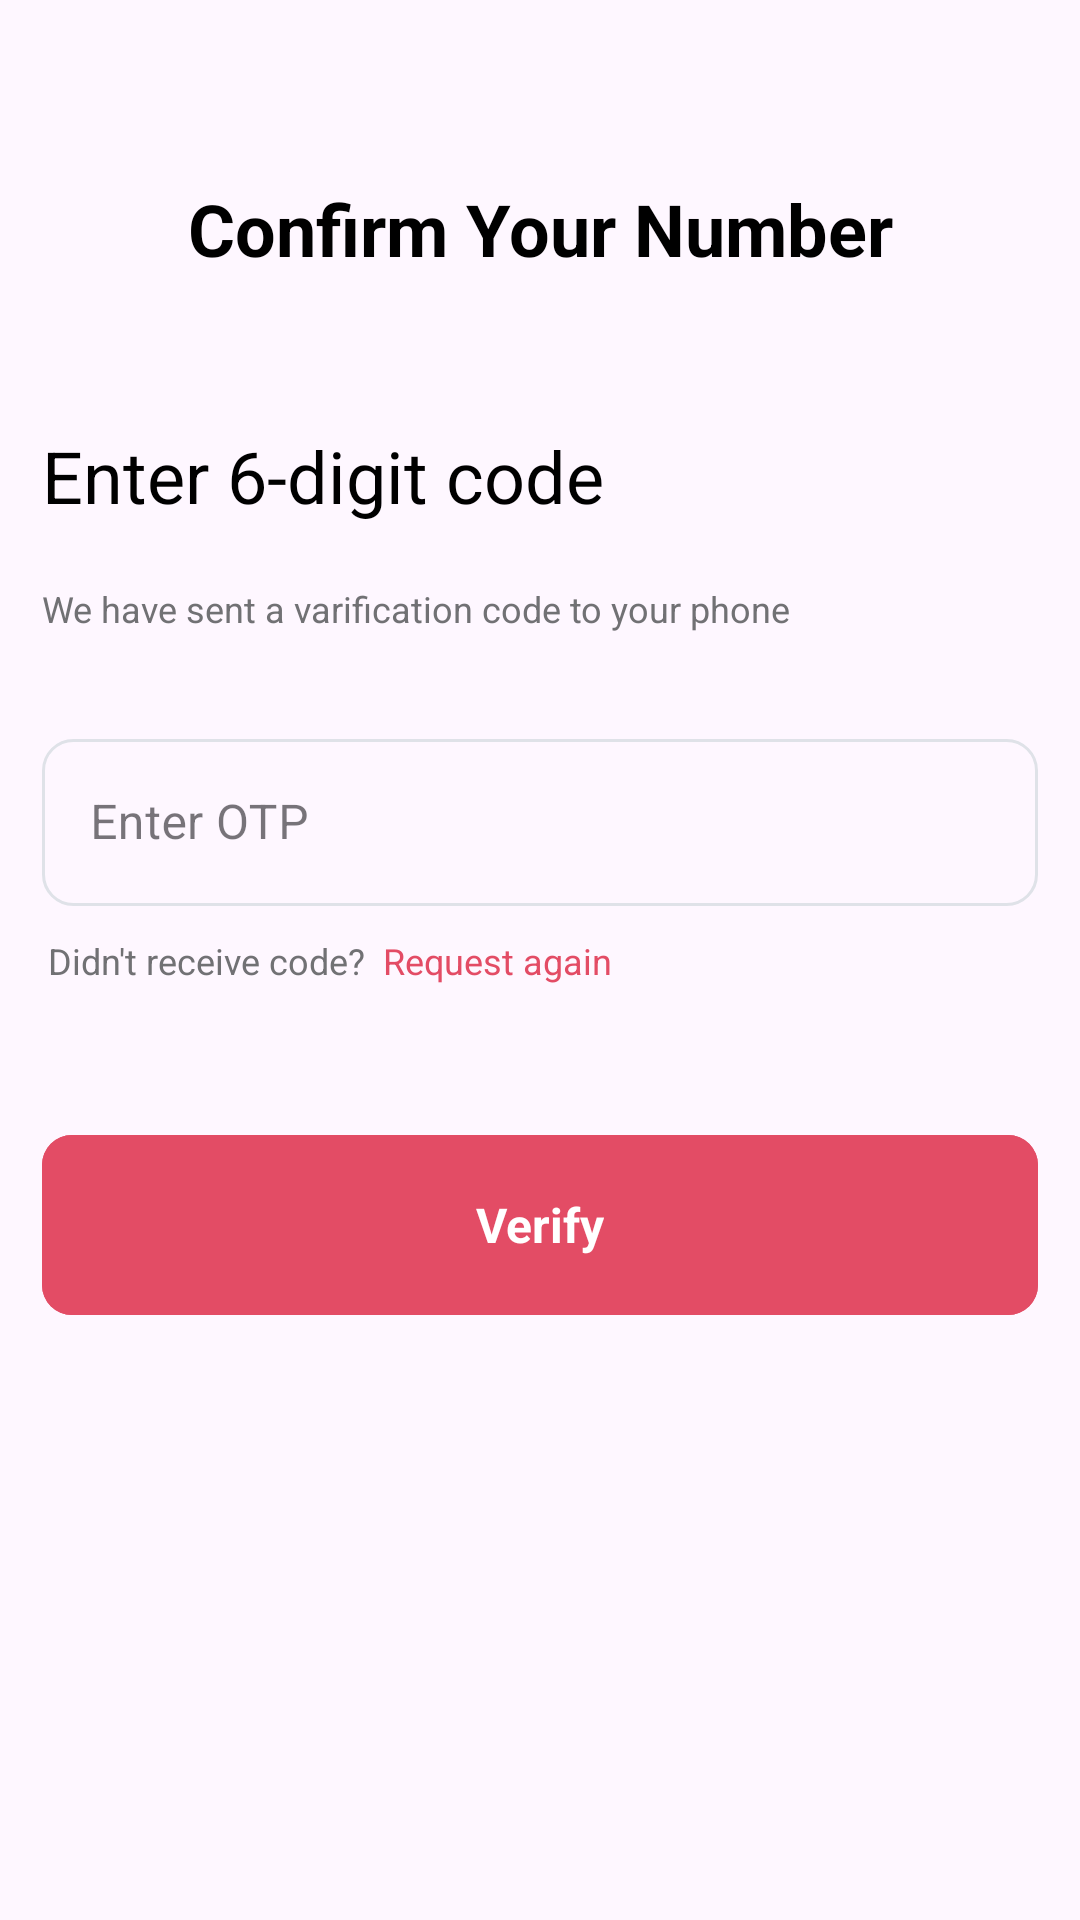

The Android layout XML behind this screen, and the referenced resources:
<!-- AndroidManifest.xml: application theme Theme.Project_Gemini -->
<!-- res/layout/activity_otp.xml -->
<?xml version="1.0" encoding="utf-8"?>
<androidx.constraintlayout.widget.ConstraintLayout xmlns:android="http://schemas.android.com/apk/res/android"
    xmlns:app="http://schemas.android.com/apk/res-auto"
    xmlns:tools="http://schemas.android.com/tools"
    android:layout_width="match_parent"
    android:layout_height="match_parent"
    tools:context=".Otp_Activity">

    <TextView
        android:id="@+id/sign_up"
        android:layout_width="wrap_content"
        android:layout_height="wrap_content"
        android:layout_marginTop="60.11dp"
        android:text="Confirm Your Number"
        android:textColor="#000000"
        android:textSize="24sp"
        android:textStyle="bold"
        app:layout_constraintEnd_toEndOf="parent"
        app:layout_constraintStart_toStartOf="parent"
        app:layout_constraintTop_toTopOf="parent" />

    <TextView
        android:id="@+id/sign_up1"
        android:layout_width="wrap_content"
        android:layout_height="wrap_content"
        android:layout_marginTop="50dp"
        android:text="Enter 6-digit code"
        android:textColor="#000000"
        android:textSize="24sp"
        android:layout_marginStart="14dp"
        app:layout_constraintStart_toStartOf="parent"
        app:layout_constraintTop_toBottomOf="@id/sign_up" />

    <TextView
        android:id="@+id/we_ll_call_"
        android:layout_width="match_parent"
        android:layout_height="wrap_content"
        android:layout_marginStart="14dp"
        android:layout_marginTop="20dp"
        android:layout_marginEnd="14dp"
        android:gravity="left"
        android:text="We have sent a varification code to your phone "
        android:textColor="#717174"
        android:textSize="12sp"
        app:layout_constraintEnd_toEndOf="parent"
        app:layout_constraintStart_toStartOf="parent"
        app:layout_constraintTop_toBottomOf="@+id/sign_up1" />

    <com.google.android.material.textfield.TextInputLayout
        android:id="@+id/textInputLayout"
        style="@style/Widget.MaterialComponents.TextInputLayout.OutlinedBox"
        android:layout_width="0dp"
        android:layout_height="wrap_content"
        android:layout_marginTop="30dp"
        app:layout_constraintEnd_toEndOf="@+id/we_ll_call_"
        app:layout_constraintStart_toStartOf="@+id/we_ll_call_"
        app:layout_constraintTop_toBottomOf="@+id/we_ll_call_">


        
        <com.google.android.material.textfield.TextInputEditText
            android:id="@+id/userOTP"
            android:layout_width="match_parent"
            android:layout_height="wrap_content"
            android:background="@drawable/rectangular_outline_black_curved"
            android:hint="Enter OTP"
            android:inputType="textPersonName" />

    </com.google.android.material.textfield.TextInputLayout>

    <TextView
        android:id="@+id/we_ll_call_2"
        android:layout_width="match_parent"
        android:layout_height="wrap_content"
        android:layout_marginStart="16dp"
        android:layout_marginTop="10dp"
        android:layout_marginEnd="14dp"
        android:gravity="left"
        android:text="@string/resend_text"
        android:textColor="#717174"
        android:textSize="12sp"
        app:layout_constraintEnd_toEndOf="parent"
        app:layout_constraintStart_toStartOf="parent"
        app:layout_constraintTop_toBottomOf="@+id/textInputLayout" />


    <RelativeLayout
        android:id="@+id/nextbuttoni"
        android:layout_width="match_parent"
        android:layout_height="60dp"
        android:layout_marginStart="14dp"
        android:layout_marginEnd="14dp"
        android:layout_marginTop="50dp"
        app:layout_constraintTop_toBottomOf="@+id/we_ll_call_2">

        <ImageButton
            android:id="@+id/button_otp_validation"
            android:layout_width="match_parent"
            android:layout_height="match_parent"
            android:layout_centerHorizontal="true"
            android:background="@drawable/fill_5"
            android:contentDescription="Your Content Description"
            android:textAllCaps="false" />

        <TextView
            android:id="@+id/buttonText"
            android:layout_width="wrap_content"
            android:layout_height="wrap_content"
            android:layout_centerInParent="true"
            android:text="Verify"
            android:textColor="#FFFFFF"
            android:textSize="16sp"
            android:textStyle="bold" />
    </RelativeLayout>


</androidx.constraintlayout.widget.ConstraintLayout>
<!-- resources referenced by this layout -->
<resources>
  <!-- drawable fill_5 (drawable) -->
  <layer-list xmlns:android="http://schemas.android.com/apk/res/android">
      
      <item>
          <shape>
              <solid android:color="#E34C65" />
              <corners android:radius="10dp" />
          </shape>
      </item>
  
      
      <item>
          <shape>
              <gradient
                  android:startColor="#E34C65"
                  android:endColor="#E34C65"
                  android:type="linear"
                  android:angle="45" />
              <corners android:radius="10dp" />
          </shape>
      </item>
  </layer-list>
  <!-- drawable rectangular_outline_black_curved (drawable) -->
  <shape xmlns:android="http://schemas.android.com/apk/res/android">
      <solid android:color="@android:color/transparent" />
      <stroke android:width="1dp" android:color="#DFE2E8" />
      <corners android:radius="10dp" />
  </shape>
  <string name="resend_text">Didn\'t receive code? <font color="#E34C65"> Request again </font> </string>
  <style name="Theme.Project_Gemini" parent="Base.Theme.Project_Gemini" />
  <style name="Base.Theme.Project_Gemini" parent="Theme.Material3.DayNight.NoActionBar">
          <item name="fontFamily">@font/harmonia_sans</item>
          <item name="colorPrimary">@color/black</item>
  
      </style>
  <!-- not gathered from this repository: default colours our renderer supplied (Android Studio template values) -->
  <color name="black">#FF000000</color>
</resources>
